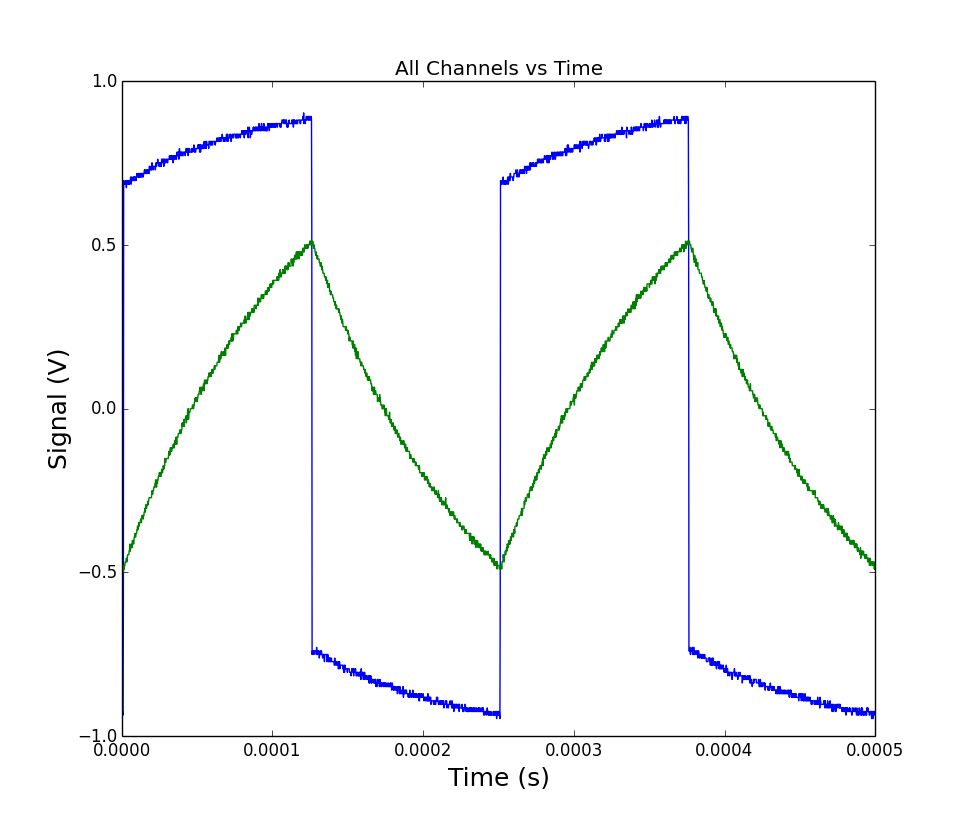

The data file committed next to this chart (first rows):
# Channel information:
#?Channel 1 : s, Volts
#?Channel  2 : s, Volts
# x value followed by y for each channel…
0.0, -0.9357, -0.4787
2e-07, -0.9357, -0.4787
4e-07, -0.9357, -0.4787
6e-07, -0.9357, -0.4787
8e-07, -0.9248, -0.4896
1e-06, -0.9357, -0.4896
1.2e-06, -0.5984, -0.5005
1.4e-06, 0.6963, -0.4896
1.6e-06, 0.6963, -0.4787
1.8e-06, 0.6854, -0.4896
2e-06, 0.6854, -0.4787
2.2e-06, 0.6854, -0.4787
2.4e-06, 0.6854, -0.4678
2.6e-06, 0.6854, -0.4678
2.8e-06, 0.6963, -0.4678
3e-06, 0.6854, -0.4678
3.2e-06, 0.6746, -0.457
3.4e-06, 0.6854, -0.4678
3.6e-06, 0.6963, -0.4678
3.8e-06, 0.6963, -0.457
4e-06, 0.6963, -0.4461
4.2e-06, 0.6854, -0.4461
4.4e-06, 0.6854, -0.4461
4.6e-06, 0.6963, -0.4461
4.8e-06, 0.6854, -0.4461
5e-06, 0.6963, -0.4352
5.2e-06, 0.6854, -0.4352
5.4e-06, 0.6963, -0.4243
5.6e-06, 0.6963, -0.4134
5.8e-06, 0.6963, -0.4352
6e-06, 0.7072, -0.4243
6.2e-06, 0.6854, -0.4243
6.4e-06, 0.6854, -0.4243
6.6e-06, 0.7072, -0.4243
6.8e-06, 0.6963, -0.4134
7e-06, 0.6963, -0.4243
7.2e-06, 0.6963, -0.4026
7.4e-06, 0.6963, -0.4134
7.6e-06, 0.7072, -0.4026
7.8e-06, 0.7072, -0.4026
8e-06, 0.7072, -0.4134
8.2e-06, 0.6963, -0.4026
8.4e-06, 0.7072, -0.3917
8.6e-06, 0.7072, -0.3917
8.8e-06, 0.6963, -0.3917
9e-06, 0.7072, -0.3808
9.2e-06, 0.7072, -0.3917
9.4e-06, 0.7072, -0.3917
9.6e-06, 0.6963, -0.3808
9.8e-06, 0.7072, -0.3808
1e-05, 0.7072, -0.3808
1.02e-05, 0.7181, -0.3699
1.04e-05, 0.7072, -0.3699
1.06e-05, 0.7072, -0.359
1.08e-05, 0.7072, -0.3699
1.1e-05, 0.7072, -0.359
1.12e-05, 0.7181, -0.359
... 2,443 more rows
